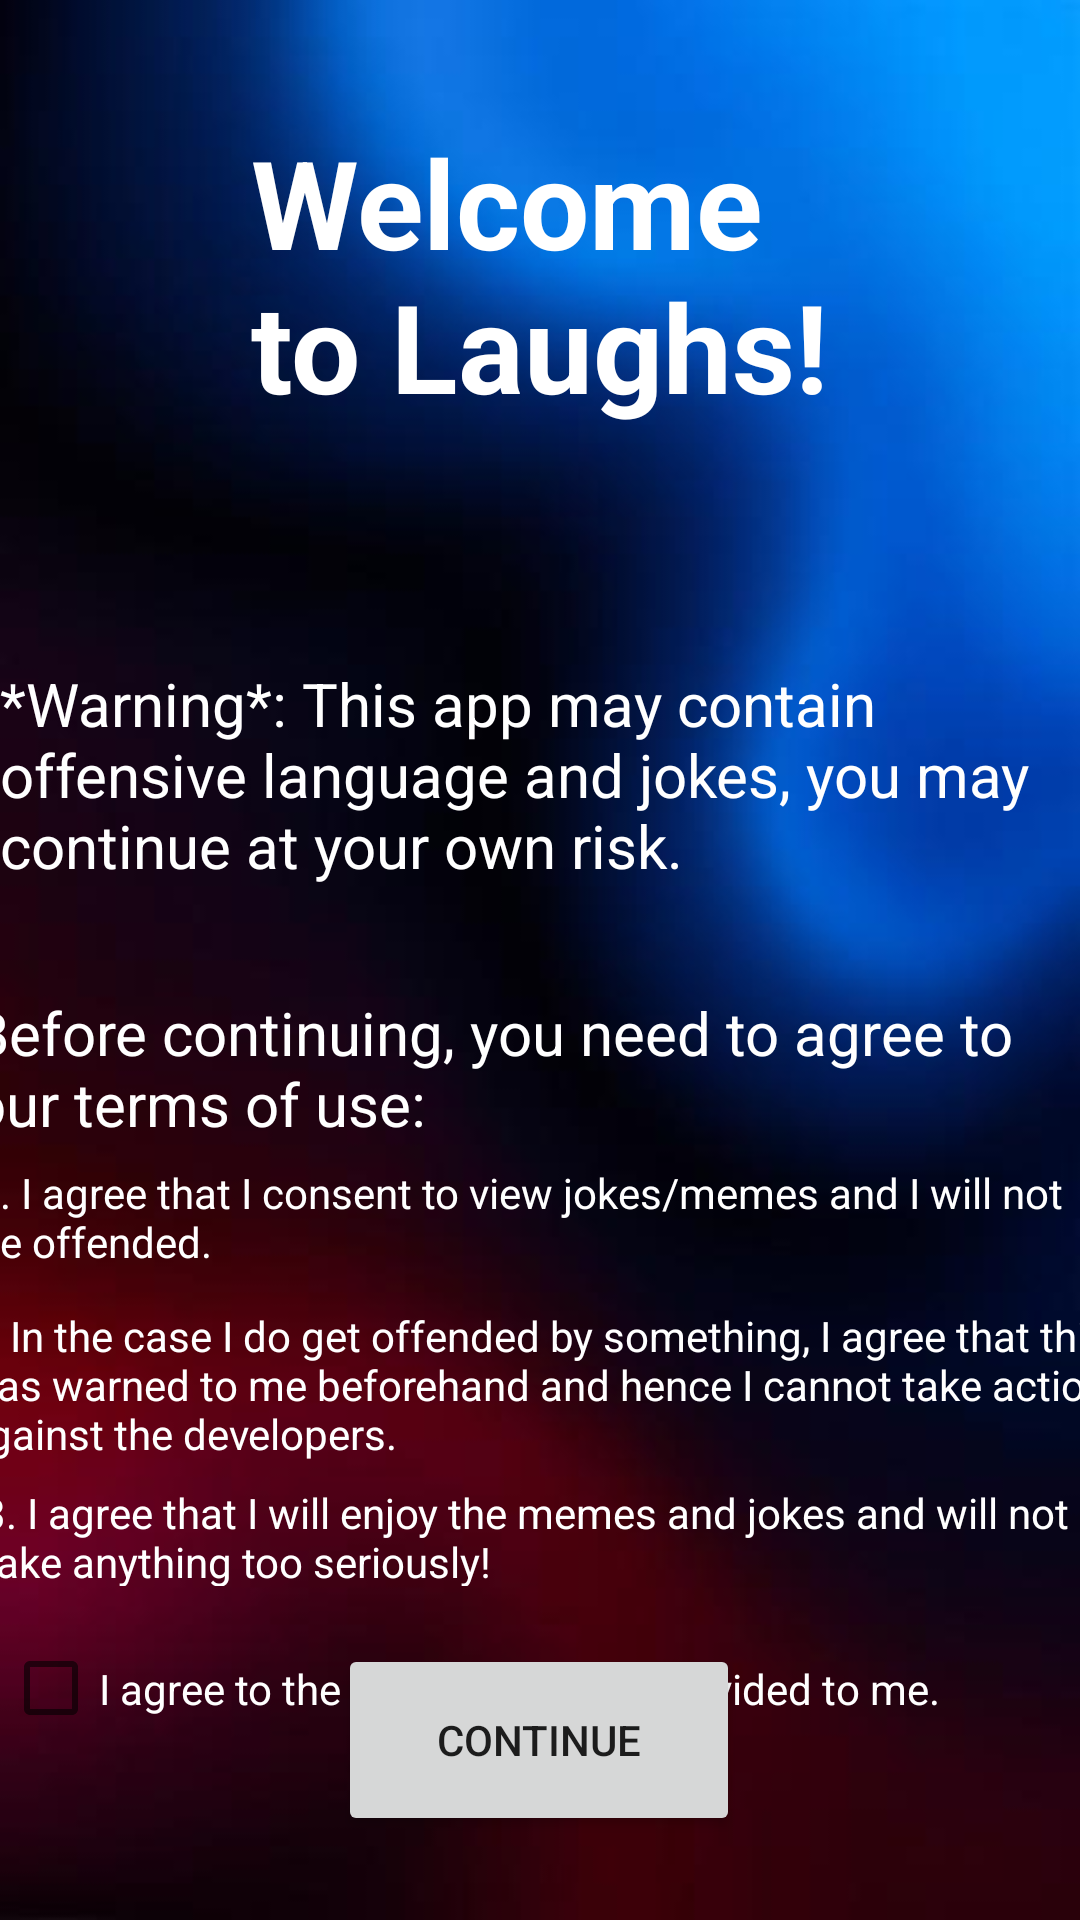

Here is an Android app screen rendered from its layout file. Give the layout XML and the strings, colors and styles it references.
<!-- AndroidManifest.xml: application theme Theme.CS4084FinalProject -->
<!-- res/layout/activity_welcome.xml -->
<?xml version="1.0" encoding="utf-8"?>
<androidx.constraintlayout.widget.ConstraintLayout xmlns:android="http://schemas.android.com/apk/res/android"
    xmlns:app="http://schemas.android.com/apk/res-auto"
    xmlns:tools="http://schemas.android.com/tools"
    android:id="@+id/main"
    android:layout_width="match_parent"
    android:layout_height="match_parent"
    android:background="@drawable/initial_background"
    tools:context=".Welcome_Activity">

    <TextView
        android:id="@+id/textView"
        android:layout_width="193dp"
        android:layout_height="109dp"
        android:layout_marginTop="40dp"
        android:text="@string/welcome_message"
        android:textColor="@color/white"
        android:textSize="41sp"
        android:textStyle="bold"
        app:layout_constraintEnd_toEndOf="parent"
        app:layout_constraintStart_toStartOf="parent"
        app:layout_constraintTop_toTopOf="parent" />

    <TextView
        android:id="@+id/textView2"
        android:layout_width="361dp"
        android:layout_height="81dp"
        android:layout_marginTop="72dp"
        android:text="@string/viewer_discretion"
        android:textColor="@color/white"
        android:textSize="20sp"
        app:layout_constraintEnd_toEndOf="parent"
        app:layout_constraintHorizontal_bias="0.32"
        app:layout_constraintStart_toStartOf="parent"
        app:layout_constraintTop_toBottomOf="@+id/textView" />

    <TextView
        android:id="@+id/textView4"
        android:layout_width="381dp"
        android:layout_height="50dp"
        android:text="@string/termsOfUse"
        android:textColor="@color/white"
        android:textSize="20sp"
        app:layout_constraintBottom_toBottomOf="parent"
        app:layout_constraintEnd_toEndOf="parent"
        app:layout_constraintHorizontal_bias="0.466"
        app:layout_constraintStart_toStartOf="parent"
        app:layout_constraintTop_toBottomOf="@+id/textView2"
        app:layout_constraintVertical_bias="0.1" />

    <TextView
        android:id="@+id/textView6"
        android:layout_width="378dp"
        android:layout_height="37dp"
        android:text="@string/tos_point1"
        android:textColor="@color/white"
        app:layout_constraintBottom_toBottomOf="parent"
        app:layout_constraintEnd_toEndOf="parent"
        app:layout_constraintHorizontal_bias="0.47"
        app:layout_constraintStart_toStartOf="parent"
        app:layout_constraintTop_toBottomOf="@+id/textView4"
        app:layout_constraintVertical_bias="0.033" />

    <TextView
        android:id="@+id/textView7"
        android:layout_width="382dp"
        android:layout_height="51dp"
        android:text="@string/tos_point2"
        android:textColor="@color/white"
        app:layout_constraintBottom_toBottomOf="parent"
        app:layout_constraintEnd_toEndOf="parent"
        app:layout_constraintHorizontal_bias="0.551"
        app:layout_constraintStart_toStartOf="parent"
        app:layout_constraintTop_toBottomOf="@+id/textView6"
        app:layout_constraintVertical_bias="0.066" />

    <TextView
        android:id="@+id/textView8"
        android:layout_width="375dp"
        android:layout_height="34dp"
        android:text="@string/tos_point3"
        android:textColor="@color/white"
        app:layout_constraintBottom_toBottomOf="parent"
        app:layout_constraintEnd_toEndOf="parent"
        app:layout_constraintHorizontal_bias="0.444"
        app:layout_constraintStart_toStartOf="parent"
        app:layout_constraintTop_toBottomOf="@+id/textView7"
        app:layout_constraintVertical_bias="0.067" />

    <CheckBox
        android:id="@+id/checkBox"
        android:layout_width="357dp"
        android:layout_height="53dp"
        android:layout_marginTop="4dp"
        android:text="@string/agreement"
        android:textColor="@color/white"
        app:layout_constraintBottom_toBottomOf="parent"
        app:layout_constraintEnd_toEndOf="parent"
        app:layout_constraintHorizontal_bias="0.296"
        app:layout_constraintStart_toStartOf="parent"
        app:layout_constraintTop_toBottomOf="@+id/textView8"
        app:layout_constraintVertical_bias="0.066" />

    <Button
        android:id="@+id/button"
        android:layout_width="134dp"
        android:layout_height="64dp"
        android:layout_marginBottom="28dp"
        android:text="@string/continue_button"
        app:layout_constraintBottom_toBottomOf="parent"
        app:layout_constraintEnd_toEndOf="parent"
        app:layout_constraintHorizontal_bias="0.498"
        android:onClick="onContinueButtonClick"
        app:layout_constraintStart_toStartOf="parent" />
</androidx.constraintlayout.widget.ConstraintLayout>
<!-- resources referenced by this layout -->
<resources>
  <color name="white">#FFFFFFFF</color>
  <!-- drawable initial_background: jpg bitmap (drawable, 105748 bytes) -->
  <string name="agreement"> I agree to the terms of use as provided to me.</string>
  <string name="continue_button">Continue</string>
  <string name="termsOfUse"> Before continuing, you need to agree to our terms of use:</string>
  <string name="tos_point1">  1. I agree that I consent to view jokes/memes and I will not be offended.</string>
  <string name="tos_point2">  2. In the case I do get offended by something, I agree that this was warned to me beforehand and hence I cannot take action against the developers.</string>
  <string name="tos_point3"> 3. I agree that I will enjoy the memes and jokes and will not take anything too seriously!</string>
  <string name="viewer_discretion"> *Warning*: This app may contain offensive language and jokes, you may continue at your own risk.</string>
  <string name="welcome_message"> Welcome to Laughs!</string>
  <style name="Theme.CS4084FinalProject" parent="Base.Theme.CS4084FinalProject" />
  <style name="Base.Theme.CS4084FinalProject" parent="Theme.MaterialComponents.DayNight.NoActionBar">
          
          
      </style>
</resources>
